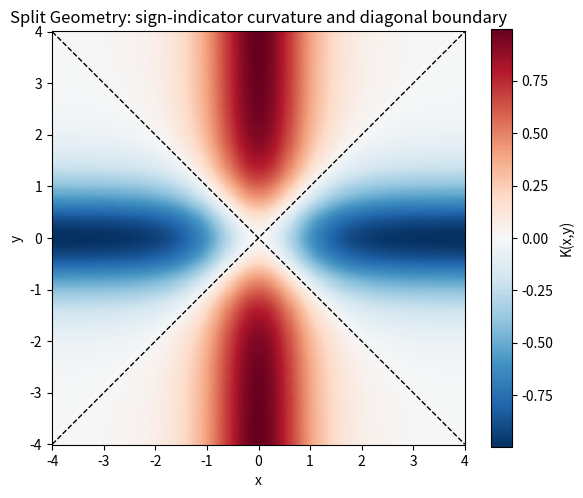

This figure's Python source:
"""Heatmap of the sign-indicator curvature K(x,y)=sech^2(x)-sech^2(y)
over the plane, with the diagonal phase boundary y=+/-x overlaid."""
import numpy as np
import matplotlib.pyplot as plt

def sech2(t):
    return 1.0 / np.cosh(t) ** 2

xs = np.linspace(-4, 4, 400)
ys = np.linspace(-4, 4, 400)
X, Y = np.meshgrid(xs, ys)
Kv = sech2(X) - sech2(Y)

plt.figure(figsize=(6, 5))
lim = np.max(np.abs(Kv))
plt.pcolormesh(X, Y, Kv, cmap="RdBu_r", vmin=-lim, vmax=lim, shading="auto")
plt.colorbar(label="K(x,y)")
plt.plot(xs, xs, "k--", lw=1)
plt.plot(xs, -xs, "k--", lw=1)
plt.title("Split Geometry: sign-indicator curvature and diagonal boundary")
plt.xlabel("x"); plt.ylabel("y"); plt.gca().set_aspect("equal")
plt.tight_layout()
plt.savefig("split_curvature_heatmap.png", dpi=150)
print("wrote split_curvature_heatmap.png")
